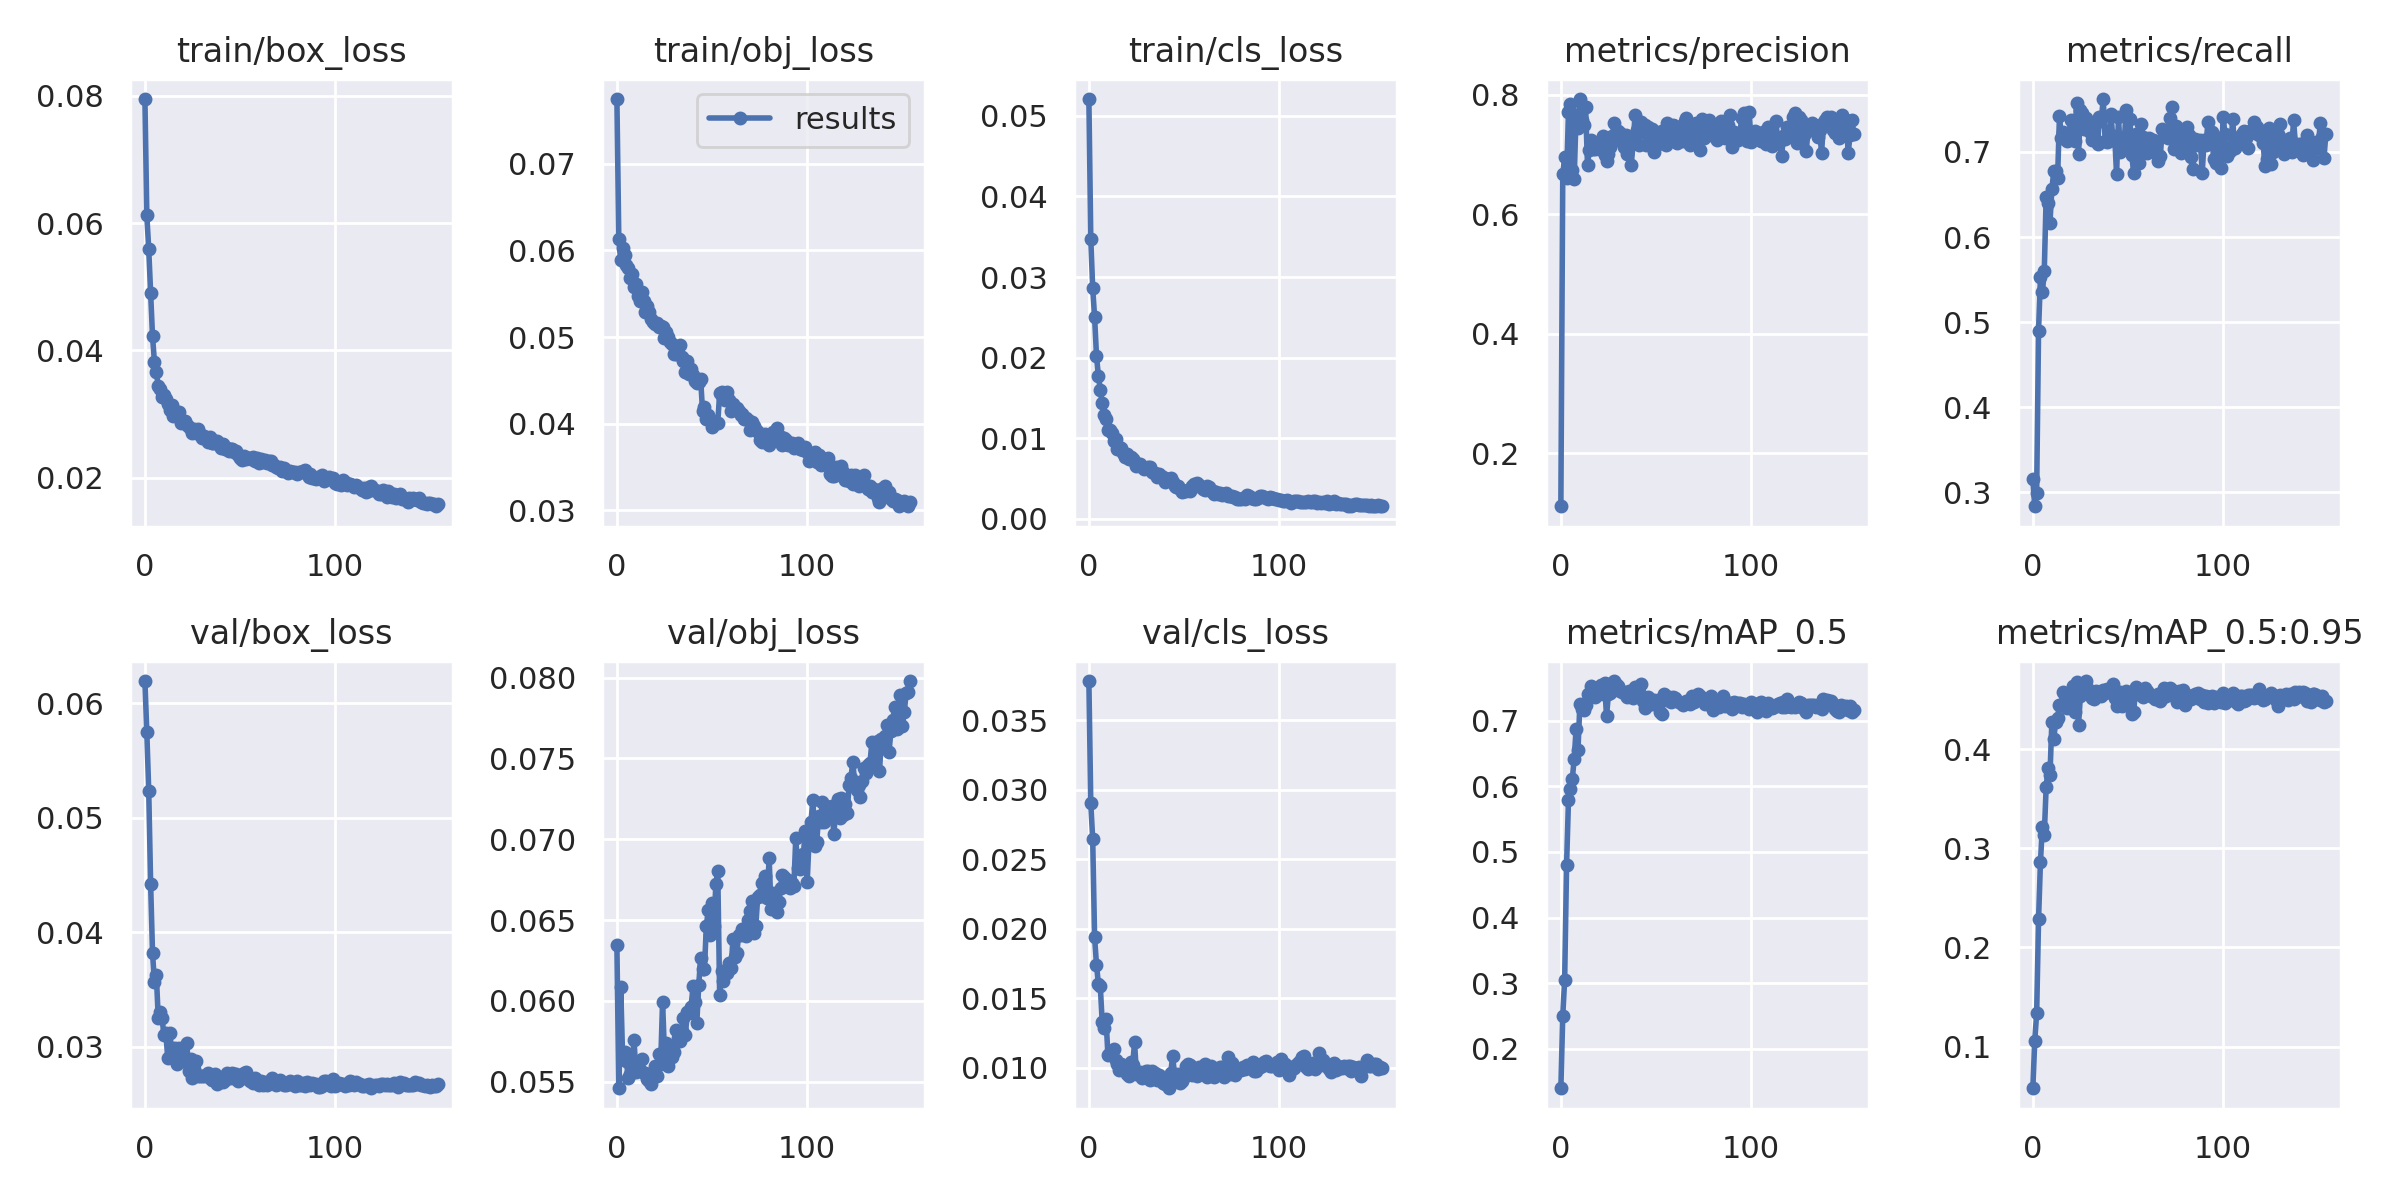

Source data for this figure (header and first rows):
epoch, train/box_loss, train/obj_loss, train/cls_loss, metrics/precision, metrics/recall, metrics/mAP_0.5, metrics/mAP_0.5:0.95, val/box_loss, val/obj_loss, val/cls_loss, x/lr0, x/lr1, x/lr2
0, 0.07949, 0.0775, 0.05209, 0.1117, 0.315, 0.1396, 0.05808, 0.06195, 0.06343, 0.03782, 0.003303, 0.003303, 0.07027
1, 0.06126, 0.06131, 0.03476, 0.6674, 0.2834, 0.2505, 0.1058, 0.05746, 0.0546, 0.02903, 0.006614, 0.006614, 0.04025
2, 0.05592, 0.05885, 0.02865, 0.6961, 0.2994, 0.3052, 0.1335, 0.05238, 0.06089, 0.02648, 0.009904, 0.009904, 0.01021
3, 0.04899, 0.06025, 0.02508, 0.6606, 0.4901, 0.4799, 0.2282, 0.04424, 0.05652, 0.01941, 0.009901, 0.009901, 0.009901
4, 0.04221, 0.05951, 0.02023, 0.7703, 0.5529, 0.5787, 0.2864, 0.03816, 0.05686, 0.01741, 0.009901, 0.009901, 0.009901
5, 0.0382, 0.05833, 0.01772, 0.784, 0.5348, 0.5968, 0.3213, 0.03568, 0.05625, 0.01604, 0.009868, 0.009868, 0.009868
6, 0.03653, 0.05793, 0.01599, 0.6734, 0.5595, 0.6113, 0.3131, 0.03625, 0.05522, 0.01587, 0.009835, 0.009835, 0.009835
7, 0.03443, 0.05683, 0.01434, 0.6585, 0.6473, 0.6415, 0.3618, 0.03252, 0.05551, 0.0133, 0.009802, 0.009802, 0.009802
8, 0.0339, 0.05724, 0.01288, 0.7667, 0.6405, 0.6871, 0.3804, 0.03301, 0.05602, 0.01284, 0.009769, 0.009769, 0.009769
9, 0.03268, 0.05575, 0.01236, 0.7443, 0.6169, 0.6555, 0.3736, 0.03247, 0.05756, 0.01354, 0.009736, 0.009736, 0.009736
10, 0.03301, 0.05608, 0.01107, 0.7928, 0.6564, 0.7259, 0.4274, 0.03103, 0.05558, 0.01094, 0.009703, 0.009703, 0.009703
11, 0.03237, 0.05469, 0.01105, 0.7572, 0.6773, 0.7178, 0.4104, 0.03117, 0.05595, 0.0111, 0.00967, 0.00967, 0.00967
12, 0.03155, 0.05417, 0.01067, 0.75, 0.678, 0.7164, 0.4274, 0.02899, 0.05573, 0.01122, 0.009637, 0.009637, 0.009637
13, 0.03059, 0.05523, 0.009708, 0.7788, 0.669, 0.7248, 0.4316, 0.03118, 0.05642, 0.0114, 0.009604, 0.009604, 0.009604
14, 0.03149, 0.05421, 0.00997, 0.6827, 0.7428, 0.7404, 0.4446, 0.02985, 0.05554, 0.01058, 0.009571, 0.009571, 0.009571
15, 0.02974, 0.05289, 0.008695, 0.7083, 0.7162, 0.7375, 0.4441, 0.02897, 0.05552, 0.01032, 0.009538, 0.009538, 0.009538
16, 0.03048, 0.05359, 0.008955, 0.7247, 0.7241, 0.7532, 0.4573, 0.0299, 0.0552, 0.009864, 0.009505, 0.009505, 0.009505
17, 0.02964, 0.05291, 0.008826, 0.7087, 0.7195, 0.7433, 0.4548, 0.02849, 0.05505, 0.01028, 0.009472, 0.009472, 0.009472
18, 0.03025, 0.05206, 0.008127, 0.7085, 0.7127, 0.7367, 0.4411, 0.02991, 0.05488, 0.009976, 0.009439, 0.009439, 0.009439
19, 0.02861, 0.05176, 0.007702, 0.7178, 0.7138, 0.7404, 0.4511, 0.02918, 0.05545, 0.01001, 0.009406, 0.009406, 0.009406
20, 0.02897, 0.05151, 0.008084, 0.7087, 0.7374, 0.7489, 0.4439, 0.02871, 0.05599, 0.009578, 0.009373, 0.009373, 0.009373
21, 0.02893, 0.05161, 0.007459, 0.7204, 0.7336, 0.7539, 0.4631, 0.02904, 0.05537, 0.009386, 0.00934, 0.00934, 0.00934
22, 0.02823, 0.05117, 0.007679, 0.731, 0.7124, 0.7411, 0.4371, 0.03034, 0.05673, 0.01043, 0.009307, 0.009307, 0.009307
23, 0.02792, 0.0513, 0.007472, 0.6998, 0.7577, 0.757, 0.4677, 0.02783, 0.05608, 0.01018, 0.009274, 0.009274, 0.009274
24, 0.02769, 0.05121, 0.007096, 0.6891, 0.6971, 0.7067, 0.4244, 0.02896, 0.05995, 0.01183, 0.009241, 0.009241, 0.009241
25, 0.0271, 0.0499, 0.006555, 0.701, 0.7489, 0.741, 0.4537, 0.02726, 0.05675, 0.009541, 0.009208, 0.009208, 0.009208
26, 0.02763, 0.05064, 0.006655, 0.713, 0.7459, 0.7426, 0.4576, 0.02804, 0.05741, 0.009534, 0.009175, 0.009175, 0.009175
27, 0.027, 0.04998, 0.006756, 0.7302, 0.7268, 0.7545, 0.4608, 0.02877, 0.05597, 0.009723, 0.009142, 0.009142, 0.009142
28, 0.02758, 0.04941, 0.006426, 0.752, 0.7404, 0.7607, 0.4686, 0.02746, 0.05656, 0.009248, 0.009109, 0.009109, 0.009109
29, 0.02681, 0.04914, 0.006234, 0.725, 0.7323, 0.7554, 0.4609, 0.02744, 0.05656, 0.009534, 0.009076, 0.009076, 0.009076
30, 0.02622, 0.04805, 0.006323, 0.7388, 0.7231, 0.7527, 0.4579, 0.02747, 0.05684, 0.009775, 0.009043, 0.009043, 0.009043
31, 0.02658, 0.04799, 0.006461, 0.7361, 0.7147, 0.7453, 0.452, 0.02743, 0.05821, 0.009813, 0.00901, 0.00901, 0.00901
32, 0.02627, 0.04816, 0.006434, 0.7297, 0.7162, 0.7443, 0.4503, 0.02752, 0.05768, 0.009111, 0.008977, 0.008977, 0.008977
33, 0.02566, 0.04903, 0.005833, 0.7133, 0.7346, 0.7433, 0.4582, 0.02769, 0.05754, 0.009806, 0.008944, 0.008944, 0.008944
34, 0.02641, 0.04771, 0.00574, 0.7319, 0.7088, 0.7398, 0.4571, 0.02722, 0.05814, 0.009563, 0.008911, 0.008911, 0.008911
35, 0.02538, 0.04729, 0.005738, 0.7002, 0.7409, 0.7364, 0.4551, 0.02705, 0.05894, 0.00964, 0.008878, 0.008878, 0.008878
36, 0.02539, 0.04593, 0.00514, 0.7152, 0.7388, 0.7455, 0.4539, 0.0274, 0.0579, 0.009111, 0.008845, 0.008845, 0.008845
37, 0.02581, 0.04722, 0.00551, 0.6827, 0.7623, 0.7402, 0.4592, 0.02757, 0.05932, 0.009523, 0.008812, 0.008812, 0.008812
38, 0.02572, 0.04577, 0.005376, 0.7212, 0.7131, 0.7354, 0.4561, 0.02673, 0.05923, 0.009311, 0.008779, 0.008779, 0.008779
39, 0.02519, 0.0463, 0.005247, 0.7661, 0.7112, 0.7513, 0.4604, 0.0273, 0.0596, 0.008886, 0.008746, 0.008746, 0.008746
40, 0.02461, 0.04561, 0.004616, 0.7407, 0.7133, 0.7438, 0.4595, 0.02711, 0.0609, 0.008861, 0.008713, 0.008713, 0.008713
41, 0.02526, 0.0449, 0.004905, 0.7153, 0.745, 0.7437, 0.461, 0.02694, 0.05994, 0.009246, 0.00868, 0.00868, 0.00868
42, 0.02449, 0.04464, 0.004906, 0.7545, 0.7177, 0.7555, 0.4653, 0.02712, 0.05864, 0.008538, 0.008647, 0.008647, 0.008647
43, 0.02474, 0.04477, 0.005074, 0.7384, 0.719, 0.7296, 0.4511, 0.02773, 0.06096, 0.009625, 0.008614, 0.008614, 0.008614
44, 0.02418, 0.04519, 0.00457, 0.7495, 0.6736, 0.7189, 0.4436, 0.02753, 0.06269, 0.01083, 0.008581, 0.008581, 0.008581
45, 0.02445, 0.04148, 0.004026, 0.7152, 0.7407, 0.731, 0.4541, 0.0273, 0.06198, 0.009575, 0.008548, 0.008548, 0.008548
46, 0.02449, 0.04195, 0.003941, 0.7459, 0.6998, 0.7357, 0.4579, 0.02766, 0.06196, 0.009375, 0.008515, 0.008515, 0.008515
47, 0.02399, 0.04056, 0.004035, 0.7333, 0.7071, 0.7251, 0.4437, 0.02758, 0.0646, 0.009552, 0.008482, 0.008482, 0.008482
48, 0.02417, 0.04103, 0.003738, 0.743, 0.7093, 0.7259, 0.4525, 0.02757, 0.06562, 0.008882, 0.008449, 0.008449, 0.008449
49, 0.02361, 0.04051, 0.003348, 0.705, 0.7491, 0.7318, 0.4585, 0.02701, 0.0641, 0.009045, 0.008416, 0.008416, 0.008416
50, 0.02314, 0.03962, 0.003404, 0.7358, 0.7208, 0.728, 0.4511, 0.02731, 0.06604, 0.009379, 0.008383, 0.008383, 0.008383
51, 0.0227, 0.04004, 0.00344, 0.7178, 0.7392, 0.7312, 0.4544, 0.02723, 0.06461, 0.01011, 0.00835, 0.00835, 0.00835
52, 0.02347, 0.04004, 0.003531, 0.7368, 0.6963, 0.7134, 0.4355, 0.02773, 0.06722, 0.0103, 0.008317, 0.008317, 0.008317
53, 0.02292, 0.04007, 0.003445, 0.7397, 0.6748, 0.7105, 0.4369, 0.02777, 0.06802, 0.01023, 0.008284, 0.008284, 0.008284
54, 0.02303, 0.04351, 0.004129, 0.7331, 0.7206, 0.7405, 0.4622, 0.02715, 0.06037, 0.009461, 0.008251, 0.008251, 0.008251
55, 0.02313, 0.04368, 0.004283, 0.7166, 0.7018, 0.7345, 0.4552, 0.02697, 0.06183, 0.009817, 0.008218, 0.008218, 0.008218
56, 0.02294, 0.04295, 0.004131, 0.7529, 0.6876, 0.7313, 0.459, 0.02706, 0.06122, 0.009853, 0.008185, 0.008185, 0.008185
57, 0.02324, 0.04277, 0.004479, 0.7338, 0.7326, 0.7361, 0.4565, 0.02686, 0.0618, 0.009388, 0.008152, 0.008152, 0.008152
58, 0.02268, 0.04367, 0.004177, 0.734, 0.7179, 0.728, 0.4526, 0.02721, 0.06175, 0.0101, 0.008119, 0.008119, 0.008119
59, 0.02303, 0.0427, 0.00398, 0.7489, 0.7052, 0.7368, 0.462, 0.02702, 0.06236, 0.009731, 0.008086, 0.008086, 0.008086
... 95 more rows
